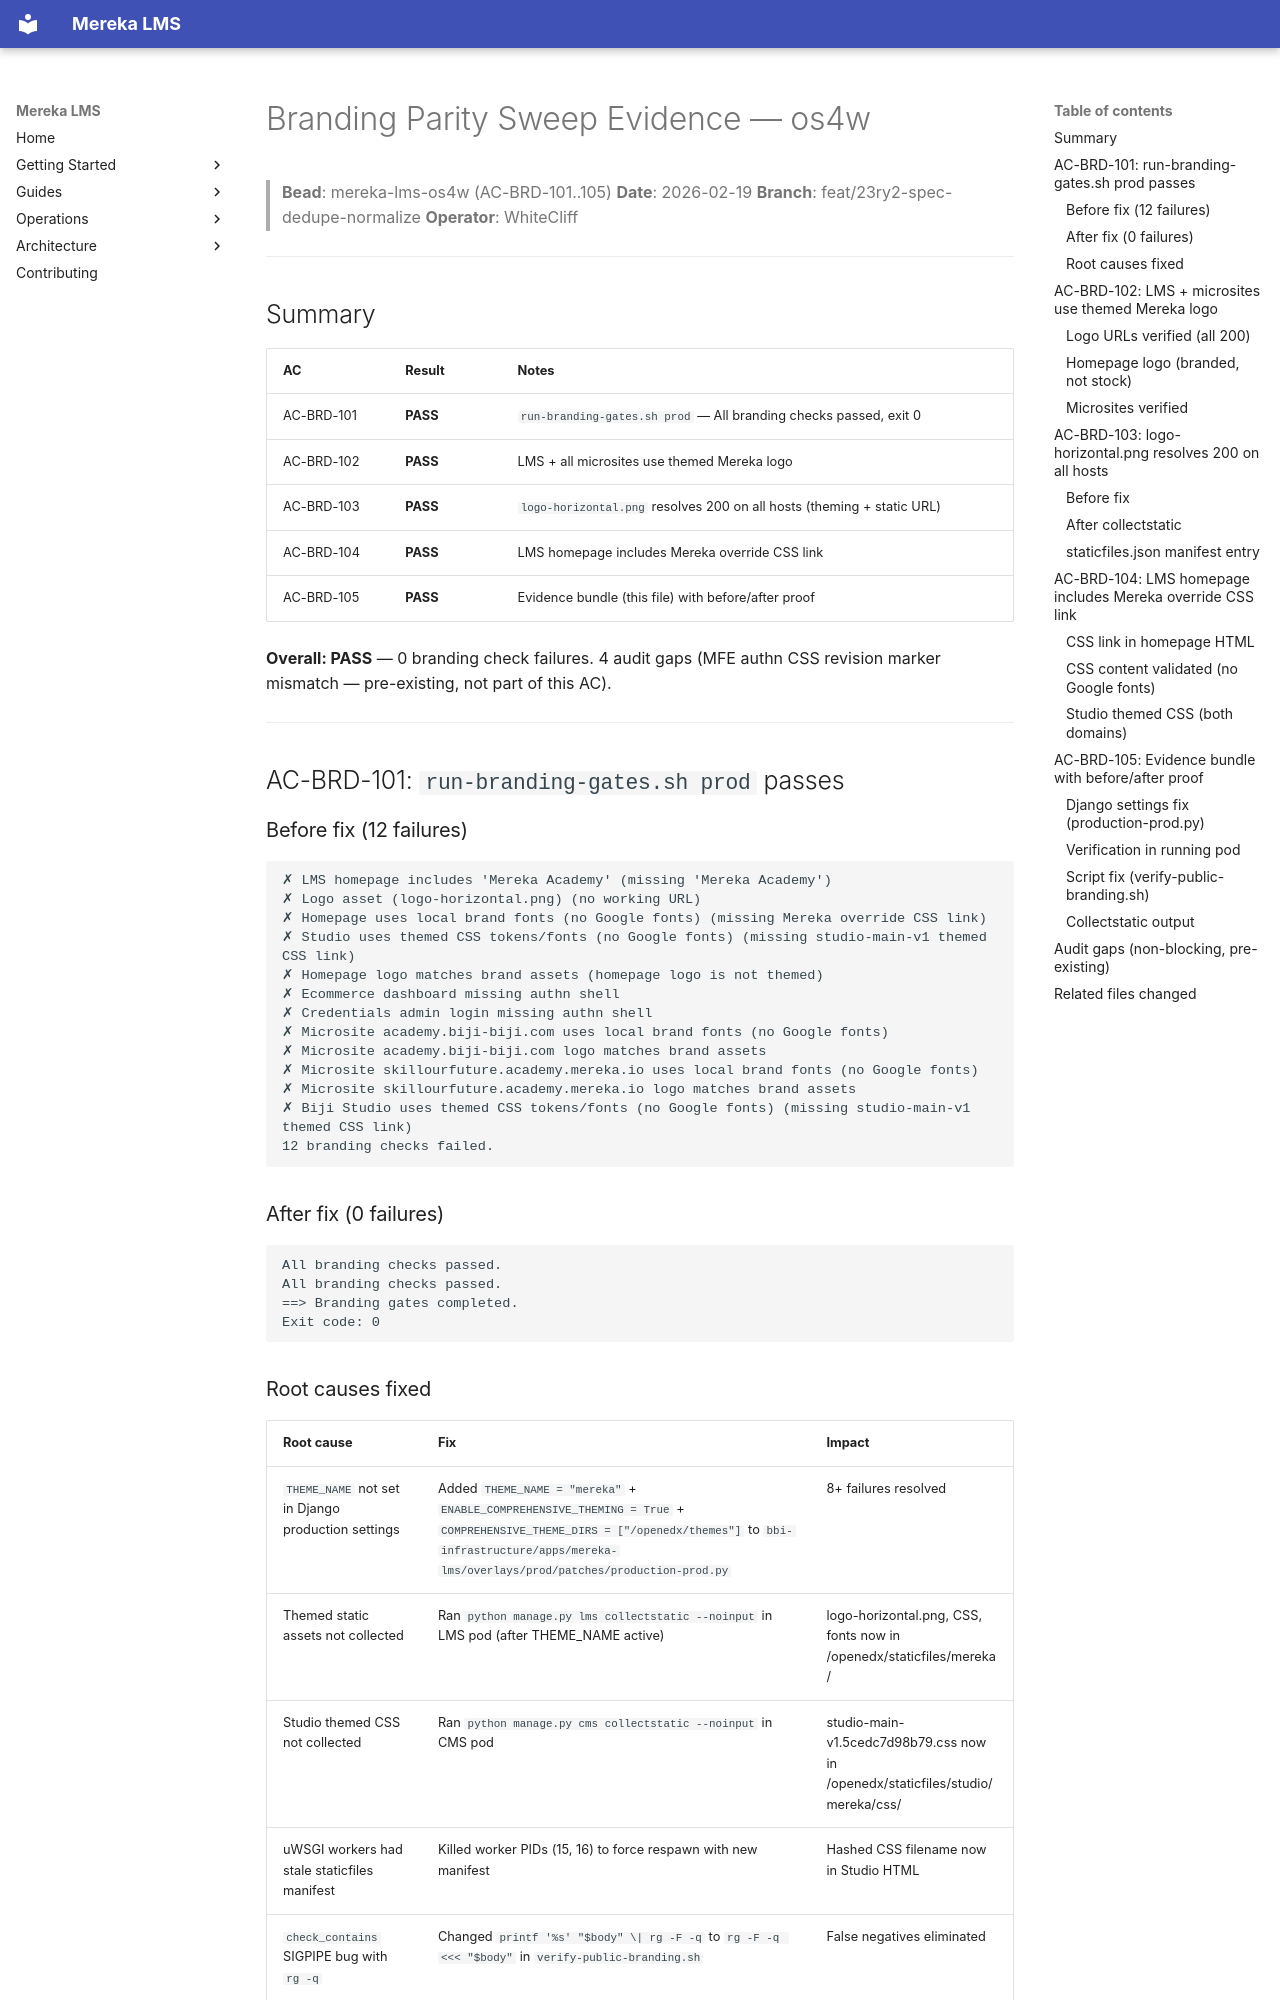

repository: lifeofgurpreet/mereka-lms-prototype · page: archive/evidence/operations/evidence/os4w-branding-parity-evidence/index.html · generator: mkdocs

# Branding Parity Sweep Evidence — os4w

> **Bead**: mereka-lms-os4w (AC-BRD-101..105)
> **Date**: 2026-02-19
> **Branch**: feat/23ry2-spec-dedupe-normalize
> **Operator**: WhiteCliff

---

## Summary

| AC | Result | Notes |
|----|--------|-------|
| AC-BRD-101 | **PASS** | `run-branding-gates.sh prod` — All branding checks passed, exit 0 |
| AC-BRD-102 | **PASS** | LMS + all microsites use themed Mereka logo |
| AC-BRD-103 | **PASS** | `logo-horizontal.png` resolves 200 on all hosts (theming + static URL) |
| AC-BRD-104 | **PASS** | LMS homepage includes Mereka override CSS link |
| AC-BRD-105 | **PASS** | Evidence bundle (this file) with before/after proof |

**Overall: PASS** — 0 branding check failures. 4 audit gaps (MFE authn CSS revision marker mismatch — pre-existing, not part of this AC).

---

## AC-BRD-101: `run-branding-gates.sh prod` passes

### Before fix (12 failures)

```
✗ LMS homepage includes 'Mereka Academy' (missing 'Mereka Academy')
✗ Logo asset (logo-horizontal.png) (no working URL)
✗ Homepage uses local brand fonts (no Google fonts) (missing Mereka override CSS link)
✗ Studio uses themed CSS tokens/fonts (no Google fonts) (missing studio-main-v1 themed CSS link)
✗ Homepage logo matches brand assets (homepage logo is not themed)
✗ Ecommerce dashboard missing authn shell
✗ Credentials admin login missing authn shell
✗ Microsite academy.biji-biji.com uses local brand fonts (no Google fonts)
✗ Microsite academy.biji-biji.com logo matches brand assets
✗ Microsite skillourfuture.academy.mereka.io uses local brand fonts (no Google fonts)
✗ Microsite skillourfuture.academy.mereka.io logo matches brand assets
✗ Biji Studio uses themed CSS tokens/fonts (no Google fonts) (missing studio-main-v1 themed CSS link)
12 branding checks failed.
```

### After fix (0 failures)

```
All branding checks passed.
All branding checks passed.
==> Branding gates completed.
Exit code: 0
```
